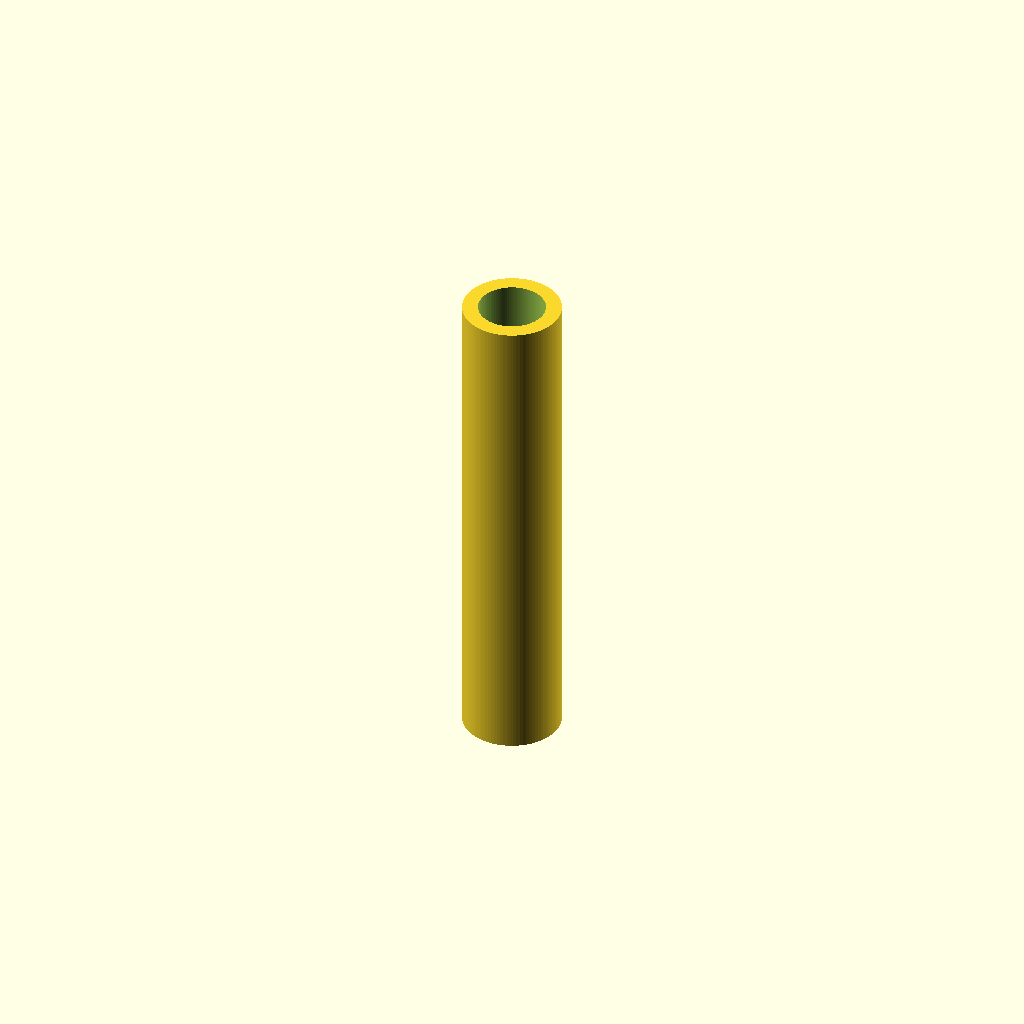
Cell 1: the model at its default parameters.
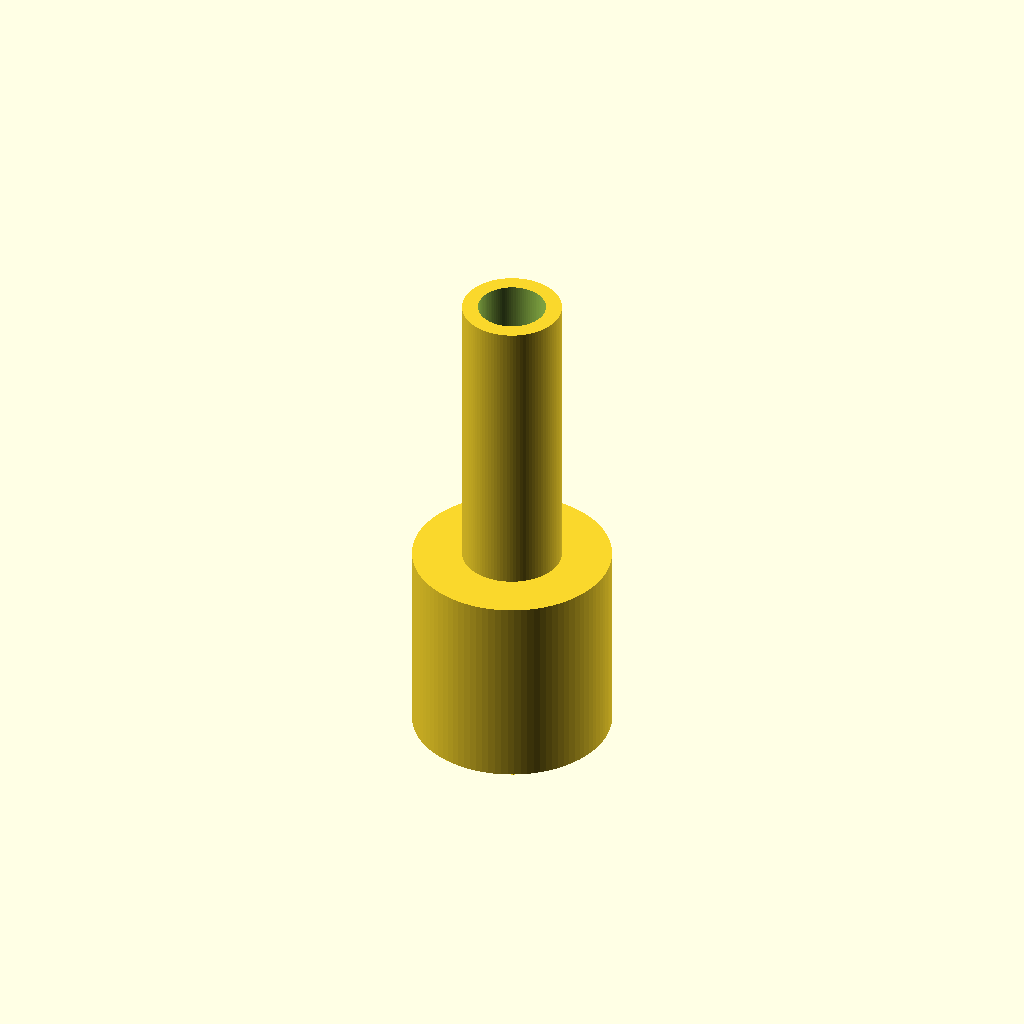
Cell 2: spout_d = 20 (everything else at default).
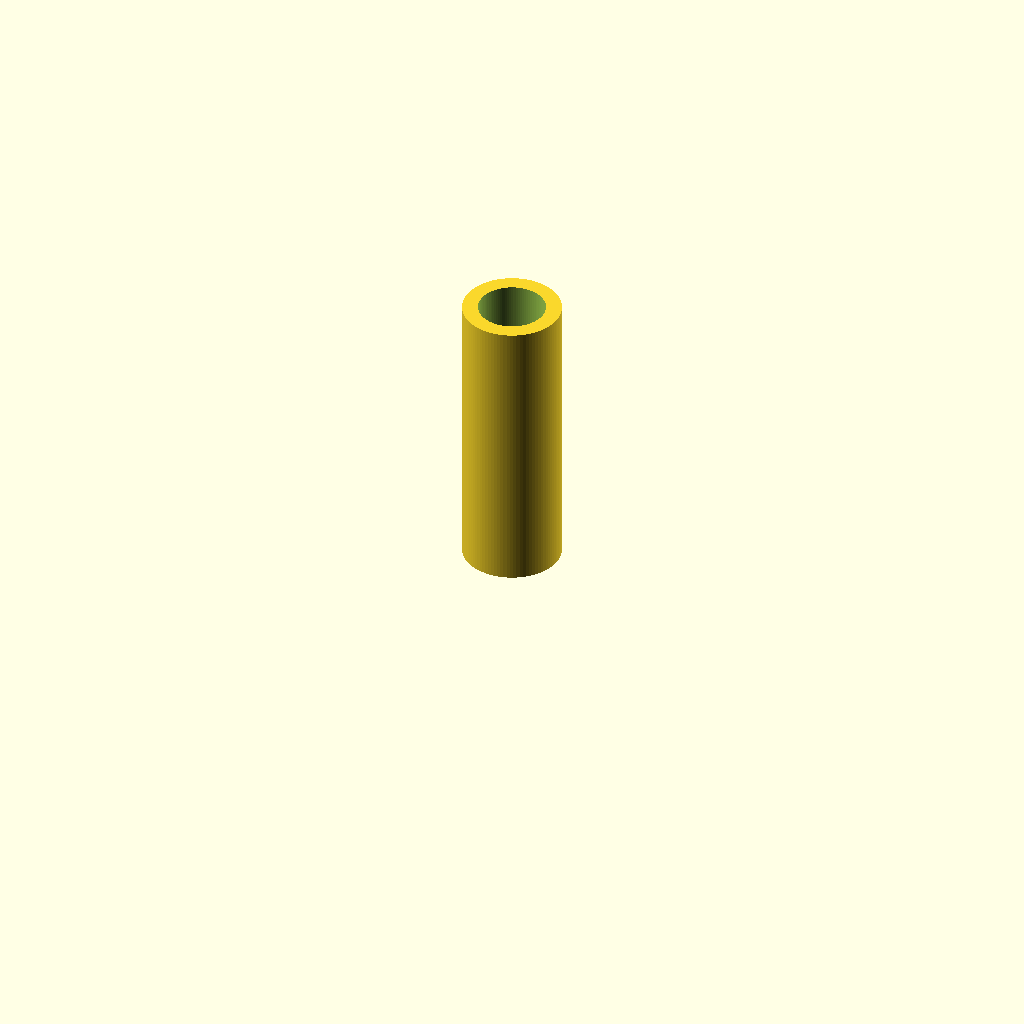
Cell 3 — spout_bore set to 13.6, the other parameters unchanged.
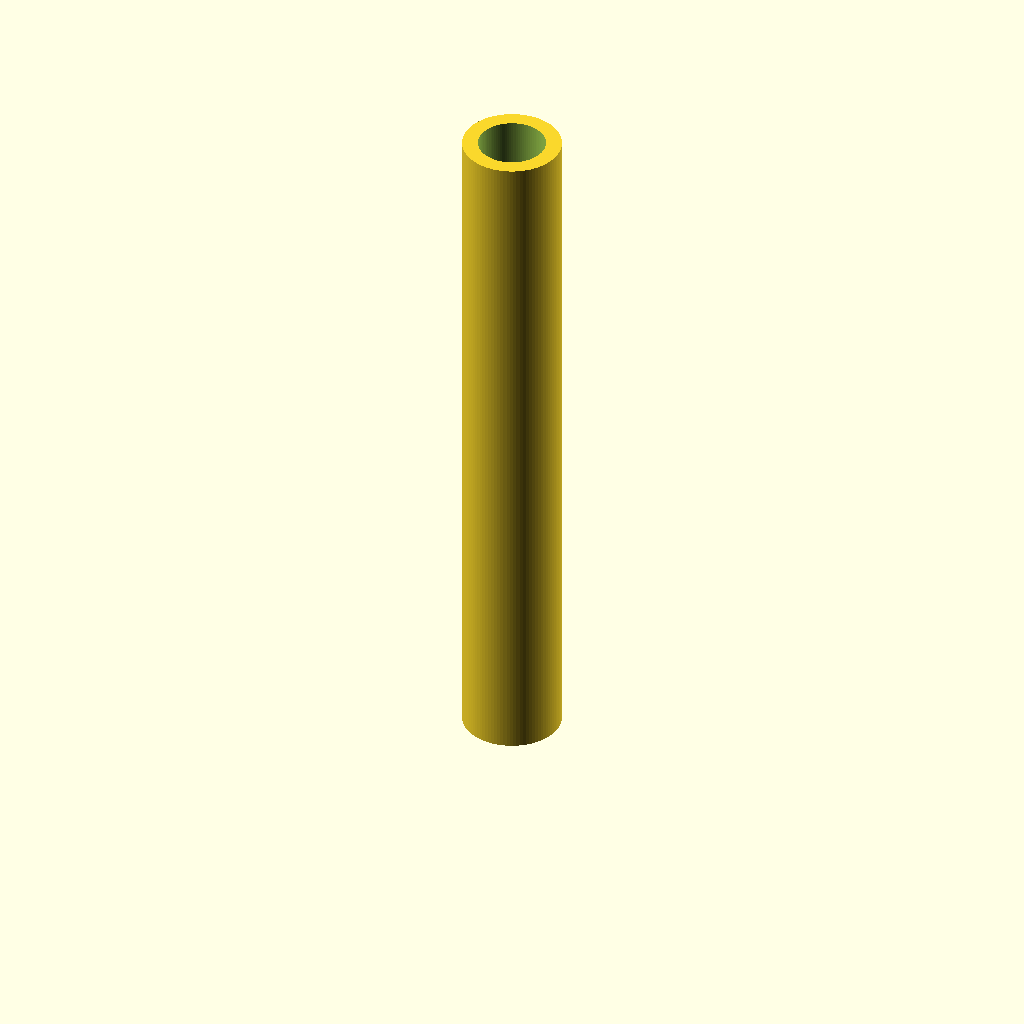
Cell 4 — spout_len set to 40, the other parameters unchanged.
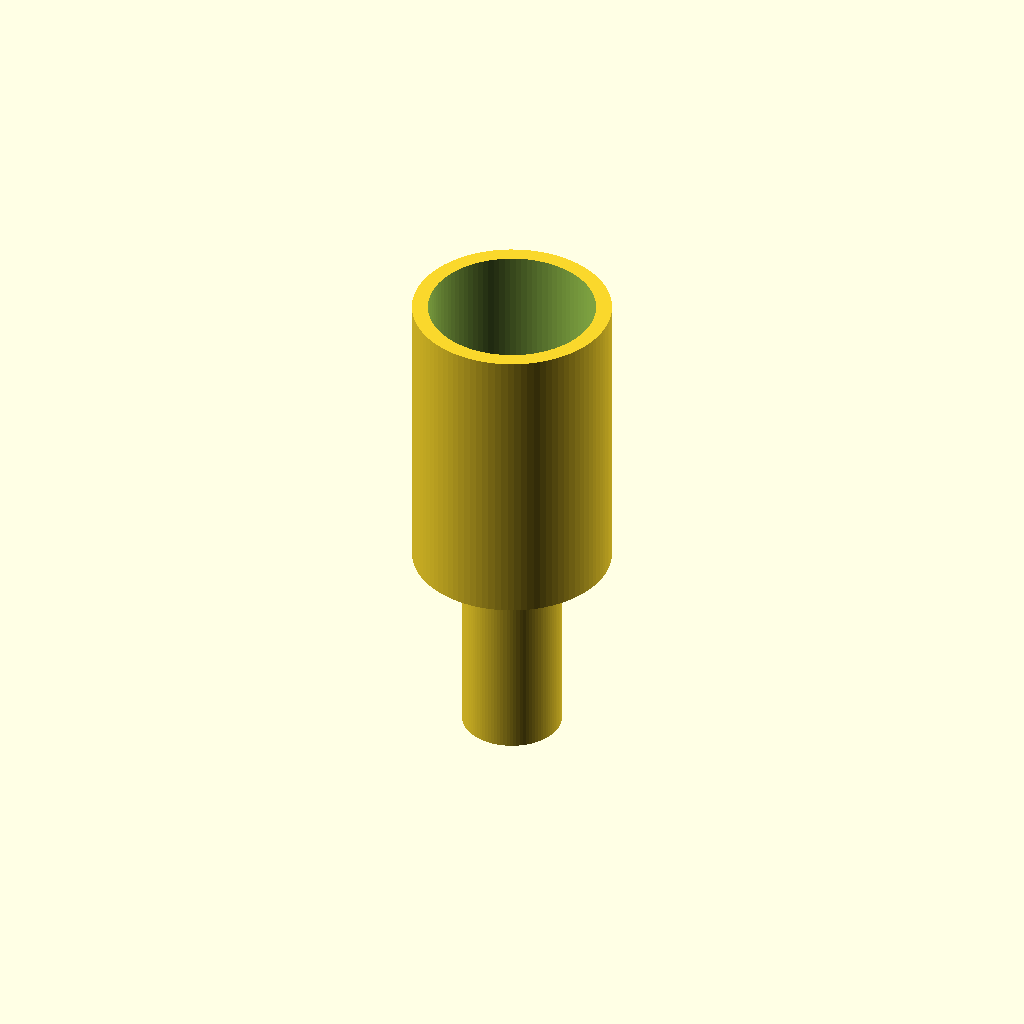
Cell 5: cone_d0 = 20 (everything else at default).
One fixed orthographic camera (rotation 55°, 0°, 25°; colour scheme Cornfield) for every cell.
The OpenSCAD source (bench/results/gpu-v7-g3/code/scadcoder-v7/lab_funnel_60mm_s7_a1.scad):
// Funnel - printed upright, open top and bottom
// Units: mm

$fn = 96;

// ---- Spout ----
spout_d      = 10;     // spout outer diameter
spout_bore   = 6.8;    // spout bore (through)
spout_len    = 20;     // spout length (z = 0 to 20)

// ---- Cone ----
cone_d0      = 10;     // cone outer diameter at z = 20
cone_d1      = 60;     // cone outer diameter at rim (z = 50)
cone_h       = 30;     // cone height (z = 20 to 50)

// ---- Wall ----
wall         = 1.6;    // wall thickness everywhere

// ---- Derived ----
cone_d0_in   = cone_d0 - 2 * wall;   // cone inner diameter at z = 20
cone_d1_in   = cone_d1 - 2 * wall;   // cone inner diameter at rim
eps          = 0.5;                  // cutter overshoot past faces

difference() {
    union() {
        // Spout
        cylinder(d = spout_d, h = spout_len);
        // Cone
        translate([0, 0, spout_len])
            linear_extrude(cone_h)
                circle(d = cone_d0);
        translate([0, 0, spout_len + cone_h])
            linear_extrude(-cone_h)
                circle(d = cone_d1);
    }
    // Through-bore: spout bore up to z = 20, then cone bore (open top)
    translate([0, 0, -eps])
        cylinder(d = spout_bore, h = spout_len + 2 * eps);
    translate([0, 0, spout_len - eps])
        linear_extrude(cone_h + 2 * eps)
            circle(d = cone_d0_in);
}
Parameter table extracted from the source (name, type, default, range or options):
spout_d: number, default 10
spout_bore: number, default 6.8
spout_len: number, default 20
cone_d0: number, default 10
cone_d1: number, default 60
cone_h: number, default 30
wall: number, default 1.6
eps: number, default 0.5
